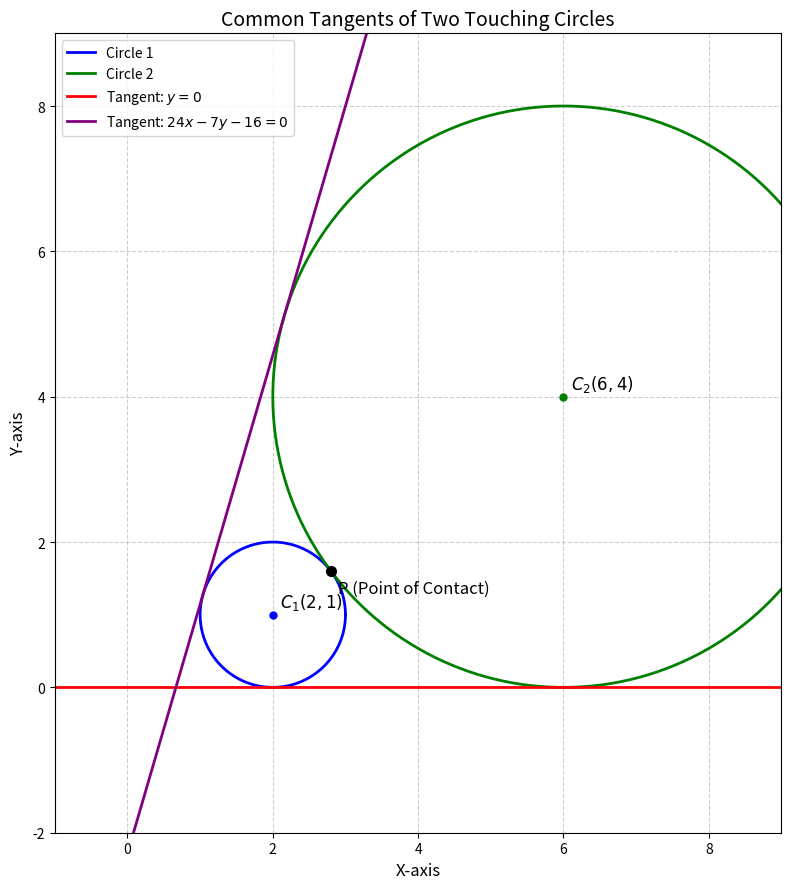

This figure's Python source: (Note: this script raises an exception after producing the figure.)
import matplotlib.pyplot as plt
import numpy as np

# --- Data from the PDF solution ---
C1_center = np.array([2., 1.])
C1_radius = 1.0
C2_center = np.array([6., 4.])
C2_radius = 4.0
P_contact = np.array([14/5, 8/5])

# --- Set up the plot ---
fig, ax = plt.subplots(figsize=(12, 9))
ax.set_aspect('equal', adjustable='box')
ax.grid(True, linestyle='--', alpha=0.6)

# --- Plot the two circles using trigonometric parameterization ---
# Generate a sequence of angles from 0 to 2*pi for a full circle.
# Increased points to 400 for a smoother curve.
theta = np.linspace(0, 2 * np.pi, 400) 

# Calculate x and y coordinates for Circle 1
x1 = C1_center[0] + C1_radius * np.cos(theta)
y1 = C1_center[1] + C1_radius * np.sin(theta)
ax.plot(x1, y1, color='blue', linewidth=2, label='Circle 1')

# Calculate x and y coordinates for Circle 2
x2 = C2_center[0] + C2_radius * np.cos(theta)
y2 = C2_center[1] + C2_radius * np.sin(theta)
ax.plot(x2, y2, color='green', linewidth=2, label='Circle 2')

# --- Plot the common tangents with separate colors ---
# Tangent 1 (y=0)
ax.axhline(0, color='red', linestyle='-', linewidth=2, label='Tangent: $y=0$')

# Tangent 2 (24x - 7y - 16 = 0)
x_vals = np.linspace(-1, 9, 400)
y_vals_tangent2 = (24 * x_vals - 16) / 7
ax.plot(x_vals, y_vals_tangent2, color='purple', linestyle='-', linewidth=2, label='Tangent: $24x-7y-16=0$')

# --- Plot and label important points ---
ax.plot(C1_center[0], C1_center[1], 'bo', markersize=5)
ax.text(C1_center[0] + 0.1, C1_center[1] + 0.1, '$C_1(2,1)$', fontsize=12)

ax.plot(C2_center[0], C2_center[1], 'go', markersize=5)
ax.text(C2_center[0] + 0.1, C2_center[1] + 0.1, '$C_2(6,4)$', fontsize=12)

ax.plot(P_contact[0], P_contact[1], 'ko', markersize=7)
ax.text(P_contact[0] + 0.1, P_contact[1] - 0.3, 'P (Point of Contact)', fontsize=12)

# --- Final plot formatting ---
ax.set_xlim(-1, 9)
ax.set_ylim(-2, 9)
ax.set_xlabel("X-axis", fontsize=12)
ax.set_ylabel("Y-axis", fontsize=12)
plt.title("Common Tangents of Two Touching Circles", fontsize=14)
plt.legend()
plt.tight_layout()


# To save the figure to a file
plt.savefig('../figs/fig.png')
